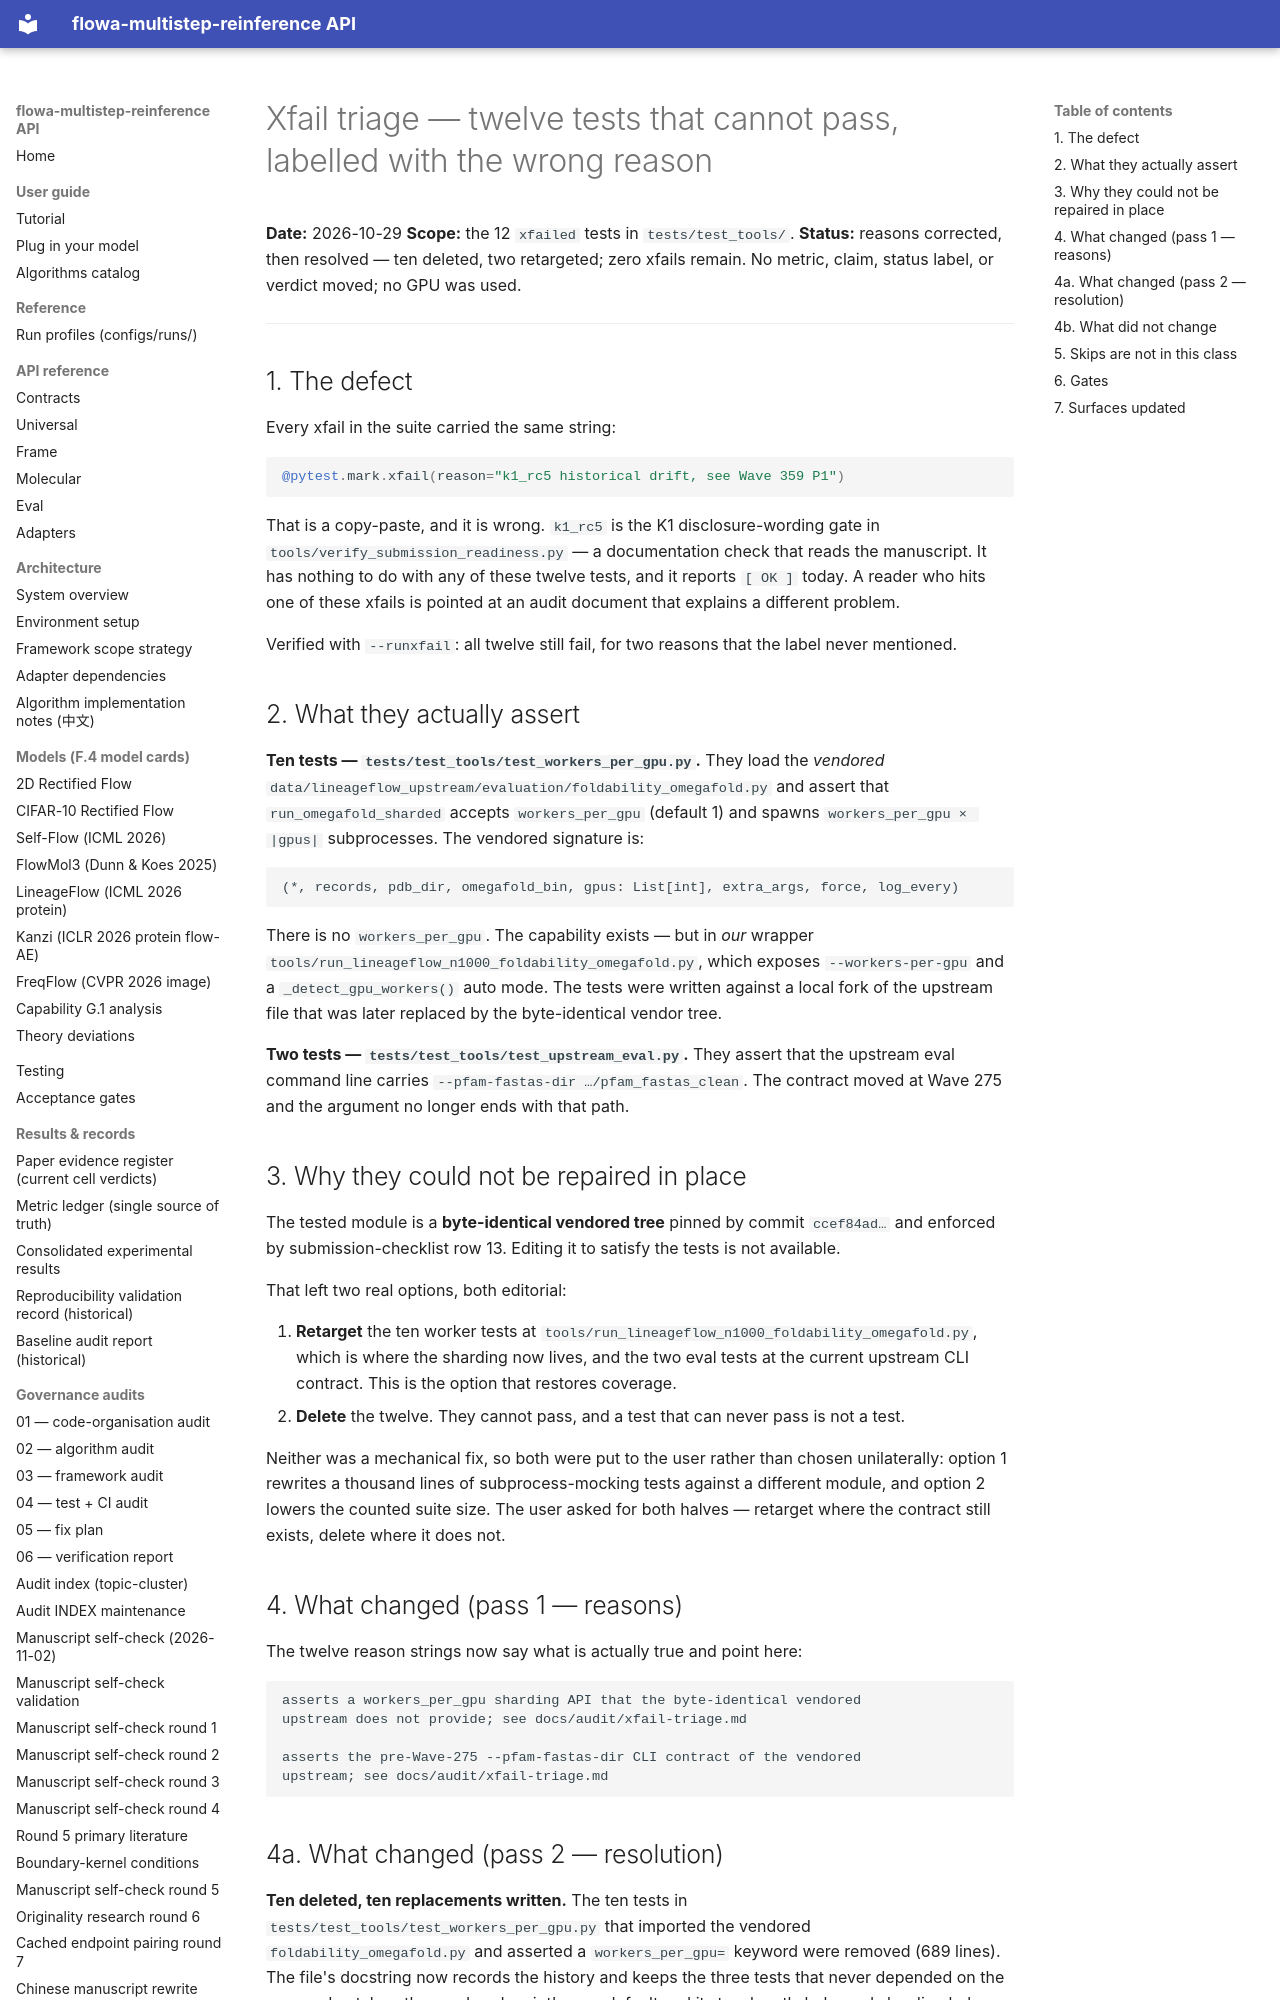

repository: silverenternal/flowa-multistep-reinference · page: audit/xfail-triage/index.html · generator: mkdocs

# Xfail triage — twelve tests that cannot pass, labelled with the wrong reason

**Date:** 2026-10-29
**Scope:** the 12 `xfailed` tests in `tests/test_tools/`.
**Status:** reasons corrected, then resolved — ten deleted, two retargeted;
zero xfails remain. No metric, claim, status label, or verdict moved; no GPU
was used.

---

## 1. The defect

Every xfail in the suite carried the same string:

```python
@pytest.mark.xfail(reason="k1_rc5 historical drift, see Wave 359 P1")
```

That is a copy-paste, and it is wrong. `k1_rc5` is the K1 disclosure-wording
gate in `tools/verify_submission_readiness.py` — a documentation check that
reads the manuscript. It has nothing to do with any of these twelve tests, and
it reports `[ OK ]` today. A reader who hits one of these xfails is pointed at
an audit document that explains a different problem.

Verified with `--runxfail`: all twelve still fail, for two reasons that the
label never mentioned.

## 2. What they actually assert

**Ten tests — `tests/test_tools/test_workers_per_gpu.py`.**
They load the *vendored* `data/lineageflow_upstream/evaluation/foldability_omegafold.py`
and assert that `run_omegafold_sharded` accepts `workers_per_gpu` (default 1)
and spawns `workers_per_gpu × |gpus|` subprocesses. The vendored signature is:

```
(*, records, pdb_dir, omegafold_bin, gpus: List[int], extra_args, force, log_every)
```

There is no `workers_per_gpu`. The capability exists — but in *our* wrapper
`tools/run_lineageflow_n1000_foldability_omegafold.py`, which exposes
`--workers-per-gpu` and a `_detect_gpu_workers()` auto mode. The tests were
written against a local fork of the upstream file that was later replaced by
the byte-identical vendor tree.

**Two tests — `tests/test_tools/test_upstream_eval.py`.**
They assert that the upstream eval command line carries
`--pfam-fastas-dir …/pfam_fastas_clean`. The contract moved at Wave 275 and the
argument no longer ends with that path.

## 3. Why they could not be repaired in place

The tested module is a **byte-identical vendored tree** pinned by commit
`ccef84ad…` and enforced by submission-checklist row 13. Editing it to satisfy
the tests is not available.

That left two real options, both editorial:

1. **Retarget** the ten worker tests at
   `tools/run_lineageflow_n1000_foldability_omegafold.py`, which is where the
   sharding now lives, and the two eval tests at the current upstream CLI
   contract. This is the option that restores coverage.
2. **Delete** the twelve. They cannot pass, and a test that can never pass is
   not a test.

Neither was a mechanical fix, so both were put to the user rather than chosen
unilaterally: option 1 rewrites a thousand lines of subprocess-mocking tests
against a different module, and option 2 lowers the counted suite size. The
user asked for both halves — retarget where the contract still exists, delete
where it does not.

## 4. What changed (pass 1 — reasons)

The twelve reason strings now say what is actually true and point here:

```
asserts a workers_per_gpu sharding API that the byte-identical vendored
upstream does not provide; see docs/audit/xfail-triage.md

asserts the pre-Wave-275 --pfam-fastas-dir CLI contract of the vendored
upstream; see docs/audit/xfail-triage.md
```
